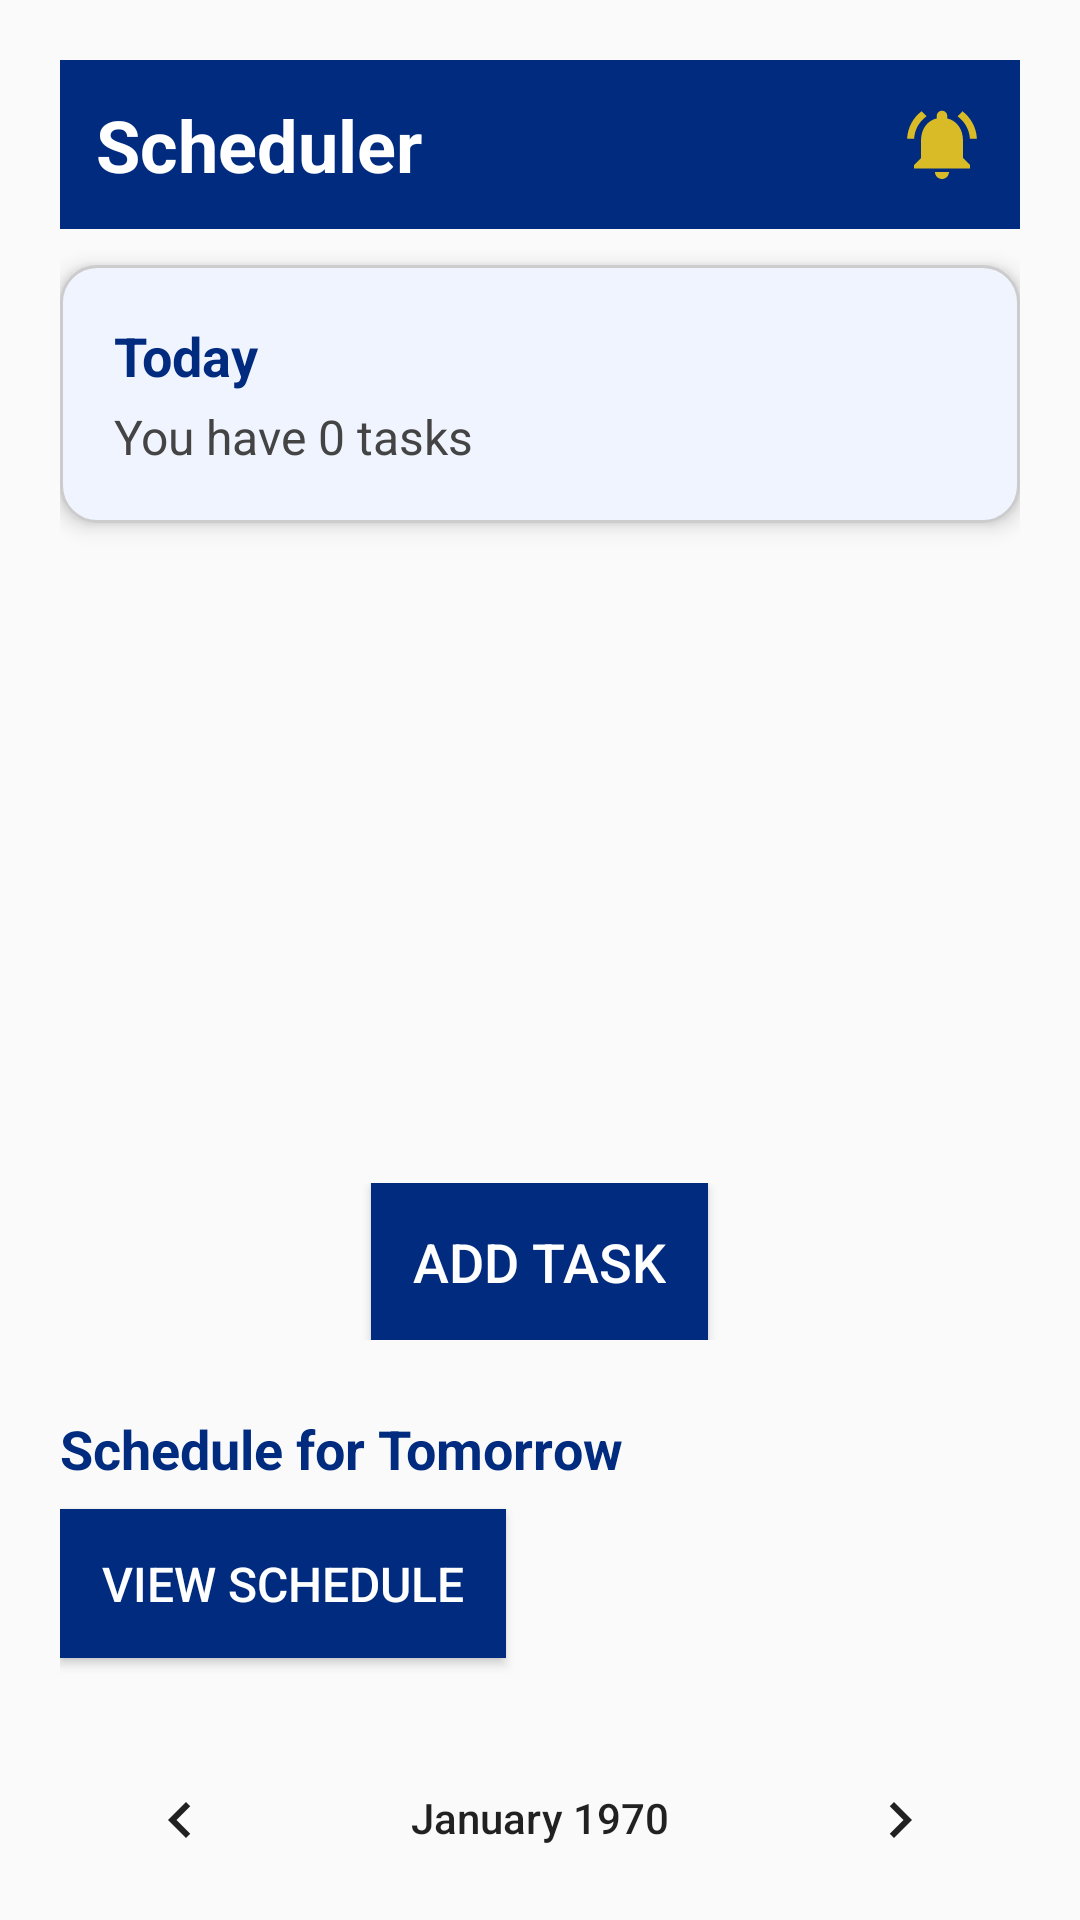

This screen was rendered from an Android layout file. Write that file and the resources it references.
<!-- AndroidManifest.xml: application theme Theme.Madaat -->
<!-- res/layout/activity_smartscheduler.xml -->
<?xml version="1.0" encoding="utf-8"?>
<androidx.constraintlayout.widget.ConstraintLayout
    xmlns:android="http://schemas.android.com/apk/res/android"
    xmlns:app="http://schemas.android.com/apk/res-auto"
    xmlns:tools="http://schemas.android.com/tools"
    android:layout_width="match_parent"
    android:layout_height="match_parent"
    tools:context=".smartscheduler">

    <LinearLayout
        android:layout_width="match_parent"
        android:layout_height="match_parent"
        android:orientation="vertical"
        android:padding="20dp">

        
        <LinearLayout
            android:layout_width="match_parent"
            android:layout_height="wrap_content"
            android:orientation="horizontal"
            android:gravity="center_vertical"
            android:background="#002B7F"
            android:padding="12dp">

            <TextView
                android:layout_width="0dp"
                android:layout_height="wrap_content"
                android:layout_weight="1"
                android:text="Scheduler"
                android:textSize="24sp"
                android:textStyle="bold"
                android:textColor="#FFFFFF" />

            <ImageView
                android:layout_width="28dp"
                android:layout_height="28dp"
                android:src="@drawable/notification"
                android:contentDescription="Notifications" />
        </LinearLayout>

        
        <LinearLayout
            android:layout_width="match_parent"
            android:layout_height="wrap_content"
            android:orientation="vertical"
            android:background="@drawable/rounded_card"
            android:padding="18dp"
            android:layout_marginTop="12dp"
            android:elevation="4dp">

            <TextView
                android:id="@+id/todayLabel"
                android:layout_width="wrap_content"
                android:layout_height="wrap_content"
                android:text="Today"
                android:textSize="18sp"
                android:textStyle="bold"
                android:textColor="#002B7F" />

            <TextView
                android:id="@+id/taskCountText"
                android:layout_width="wrap_content"
                android:layout_height="wrap_content"
                android:text="You have 0 tasks"
                android:textSize="16sp"
                android:textColor="#444444"
                android:layout_marginTop="4dp" />
        </LinearLayout>

        
        <ScrollView
            android:layout_width="match_parent"
            android:layout_height="200dp"
            android:layout_marginTop="8dp">


            <LinearLayout
                android:id="@+id/taskListToday"
                android:layout_width="match_parent"
                android:layout_height="wrap_content"
                android:orientation="vertical" />
        </ScrollView>

        
        <LinearLayout
            android:layout_width="match_parent"
            android:layout_height="wrap_content"
            android:orientation="horizontal"
            android:gravity="center"
            android:layout_marginTop="12dp">

            <Button
                android:id="@+id/addTaskButton"
                android:layout_width="wrap_content"
                android:layout_height="wrap_content"
                android:text="Add Task"
                android:textColor="#FFFFFF"
                android:background="#002B7F"
                android:padding="14dp"
                android:textSize="18sp" />
        </LinearLayout>

        
        <LinearLayout
            android:layout_width="match_parent"
            android:layout_height="wrap_content"
            android:orientation="vertical"
            android:layout_marginTop="24dp">

            <TextView
                android:layout_width="wrap_content"
                android:layout_height="wrap_content"
                android:text="Schedule for Tomorrow"
                android:textSize="18sp"
                android:textStyle="bold"
                android:textColor="#002B7F" />

            <Button
                android:id="@+id/viewScheduleButton"
                android:layout_width="wrap_content"
                android:layout_height="wrap_content"
                android:text="View Schedule"
                android:textColor="#FFFFFF"
                android:background="#002B7F"
                android:padding="14dp"
                android:textSize="16sp"
                android:layout_marginTop="8dp" />

            
            <ScrollView
                android:layout_width="match_parent"
                android:layout_height="wrap_content"
                android:layout_marginTop="8dp">

                <LinearLayout
                    android:id="@+id/taskListTomorrow"
                    android:layout_width="match_parent"
                    android:layout_height="wrap_content"
                    android:orientation="vertical" />
            </ScrollView>

            <CalendarView
                android:id="@+id/calendarView"
                android:layout_width="match_parent"
                android:layout_height="wrap_content"
                android:layout_marginTop="12dp"
                android:dateTextAppearance="@android:style/TextAppearance.Medium" />
        </LinearLayout>

    </LinearLayout>
</androidx.constraintlayout.widget.ConstraintLayout>
<!-- resources referenced by this layout -->
<resources>
  <!-- drawable notification (drawable) -->
  <vector android:height="24dp" android:tint="#D9BB28"
      android:viewportHeight="24" android:viewportWidth="24"
      android:width="24dp" xmlns:android="http://schemas.android.com/apk/res/android">
      <path android:fillColor="@android:color/white" android:pathData="M7.58,4.08L6.15,2.65C3.75,4.48 2.17,7.3 2.03,10.5h2c0.15,-2.65 1.51,-4.97 3.55,-6.42zM19.97,10.5h2c-0.15,-3.2 -1.73,-6.02 -4.12,-7.85l-1.42,1.43c2.02,1.45 3.39,3.77 3.54,6.42zM18,11c0,-3.07 -1.64,-5.64 -4.5,-6.32L13.5,4c0,-0.83 -0.67,-1.5 -1.5,-1.5s-1.5,0.67 -1.5,1.5v0.68C7.63,5.36 6,7.92 6,11v5l-2,2v1h16v-1l-2,-2v-5zM12,22c0.14,0 0.27,-0.01 0.4,-0.04 0.65,-0.14 1.18,-0.58 1.44,-1.18 0.1,-0.24 0.15,-0.5 0.15,-0.78h-4c0.01,1.1 0.9,2 2.01,2z"/>
  </vector>
  <!-- drawable rounded_card (drawable) -->
  <?xml version="1.0" encoding="utf-8"?>
  <shape xmlns:android="http://schemas.android.com/apk/res/android"
      android:shape="rectangle">
  
      <solid android:color="#F0F4FF" /> 
      <corners android:radius="12dp" /> 
      <padding
          android:left="16dp"
          android:top="12dp"
          android:right="16dp"
          android:bottom="12dp" />
      <stroke
          android:width="1dp"
          android:color="#CCCCCC" />
  
  </shape>
  <style name="Theme.Madaat" parent="Theme.AppCompat.Light.DarkActionBar">
          
          <item name="colorPrimary">@color/purple_500</item>
          <item name="colorPrimaryDark">@color/purple_700</item>
          <item name="colorAccent">@color/teal_200</item>
          
      </style>
  <!-- not gathered from this repository: default colours our renderer supplied (Android Studio template values) -->
  <color name="purple_500">#FF6200EE</color>
  <color name="purple_700">#FF3700B3</color>
  <color name="teal_200">#FF03DAC5</color>
</resources>
